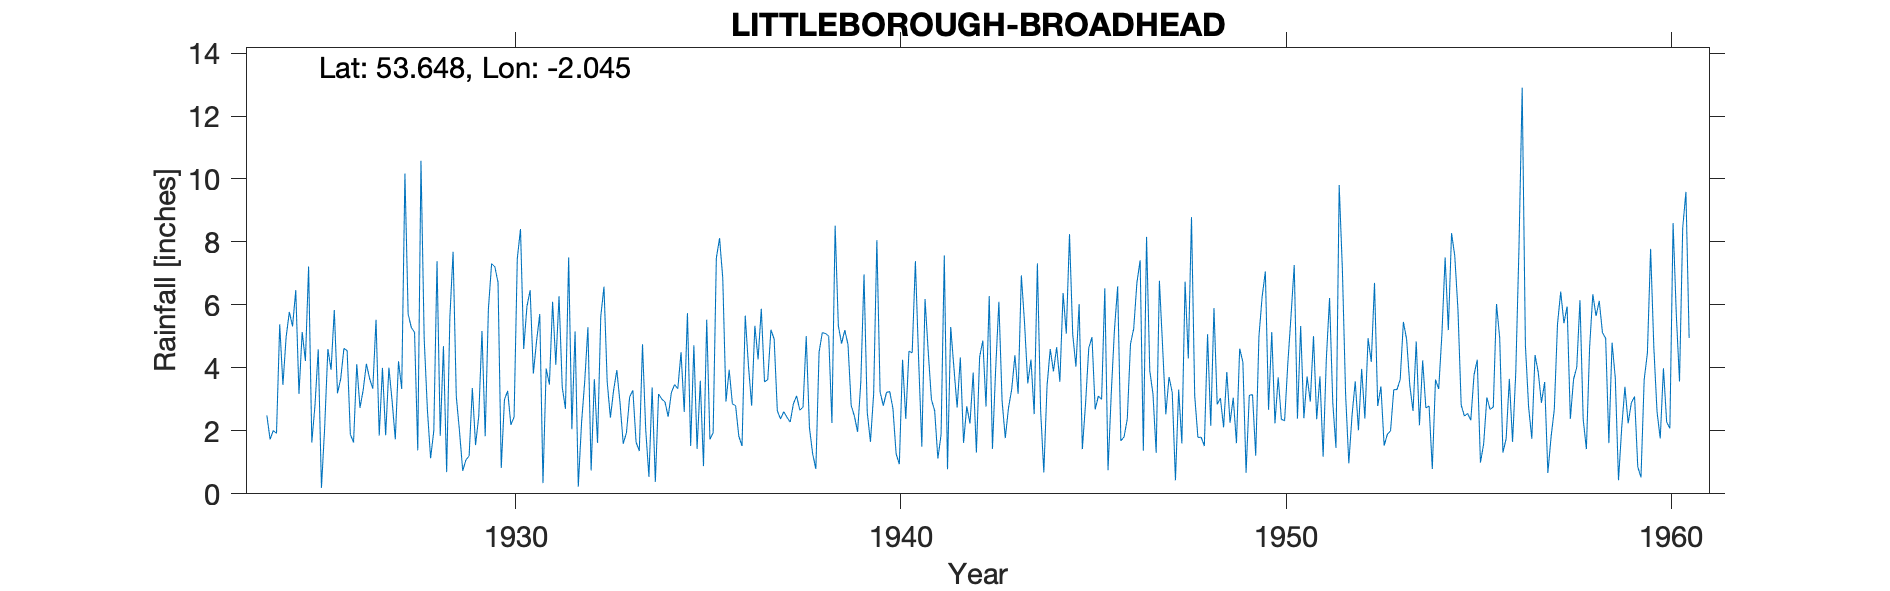

Source data for this figure (header and first rows):
LITTLEBOROUGH (BROADHEAD), , , , , , , , , , , , , , , , , , , , , , , 
Grid ref, SD971168, Long, -2.045, Lat, 53.65, Elevation, 1337, ft, , , , , , , , , , , , , , , 
Station no, 2901, , , , , , , , , , , , , , , , , , , , , , 
, 1920, 1921, 1922, 1923, 1924, 1925, 1926, 1927, 1928, 1929, 1930, 1931, 1932, 1933, 1934, 1935, 1936, 1937, 1938, 1939, 1940, 1941, 1942
January, , , , , 2.49, 4.22, 4.62, 4, 10.58, 1.99, 6.72, 4.85, 5.16, 3.29, 3.38, 1.52, 3.94, 3.62, 5.01, 5.2, 2.8, 1.5, 4.33
February, , , , , 1.73, 7.22, 4.55, 1.86, 4.93, 0.73, 0.82, 5.71, 0.23, 3.93, 0.38, 4.72, 2.86, 5.21, 2.1, 4.75, 3.22, 6.19, 1.62
March, , , , , 2.01, 1.63, 1.89, 4.01, 2.67, 1.08, 2.99, 0.34, 2.23, 2.89, 3.17, 1.43, 2.8, 4.92, 1.27, 2.81, 3.25, 4.51, 2.78
April, , , , , 1.92, 2.83, 1.63, 2.96, 1.13, 1.2, 3.27, 3.98, 3.57, 1.59, 3.01, 3.59, 1.83, 2.63, 0.79, 2.47, 2.71, 2.99, 2.23
May, , , , , 5.38, 4.59, 4.12, 1.73, 2.01, 3.36, 2.19, 3.47, 5.29, 1.94, 2.92, 0.88, 1.52, 2.38, 4.5, 1.97, 1.27, 2.64, 3.85
June, , , , , 3.46, 0.19, 2.73, 4.21, 7.39, 1.55, 2.44, 6.1, 0.74, 3.08, 2.45, 5.53, 5.66, 2.61, 5.12, 3.56, 0.94, 1.12, 1.31
July, , , , , 4.98, 2.1, 3.3, 3.33, 1.84, 2.47, 7.47, 4.1, 3.64, 3.29, 3.22, 1.73, 4.07, 2.43, 5.09, 6.97, 4.26, 1.88, 4.34
August, , , , , 5.78, 4.6, 4.13, 10.17, 4.69, 5.17, 8.41, 6.28, 1.62, 1.64, 3.47, 1.94, 2.8, 2.28, 5.01, 2.59, 2.38, 7.57, 4.87
September, , , , , 5.32, 3.94, 3.66, 5.71, 0.69, 1.83, 4.6, 3.39, 5.63, 1.36, 3.34, 7.49, 5.34, 2.86, 2.25, 1.65, 4.53, 0.78, 2.77
October, , , , , 6.47, 5.84, 3.34, 5.28, 5.61, 5.87, 5.95, 2.7, 6.58, 4.75, 4.5, 8.12, 4.27, 3.11, 8.52, 3.18, 4.48, 5.3, 6.28
November, , , , , 3.17, 3.19, 5.53, 5.13, 7.69, 7.31, 6.47, 7.51, 3.56, 2.04, 2.6, 6.85, 5.88, 2.66, 5.34, 8.06, 7.39, 4, 1.43
December, , , , , 5.14, 3.66, 1.85, 1.38, 3.09, 7.21, 3.82, 2.05, 2.42, 0.54, 5.74, 2.93, 3.56, 2.75, 4.77, 3.24, 4.28, 2.74, 3.96
Total, , , , , 47.85, 44.01, 41.35, 49.77, 52.32, 39.77, 55.15, 50.48, 40.67, 30.34, 38.18, 46.73, 44.53, 37.46, 49.77, 46.45, 41.51, 41.22, 39.77
12027, BROADHEAD, 01/01/1924, 31/12/1982, , , , , , , , , , , , , , , , , , , , 
